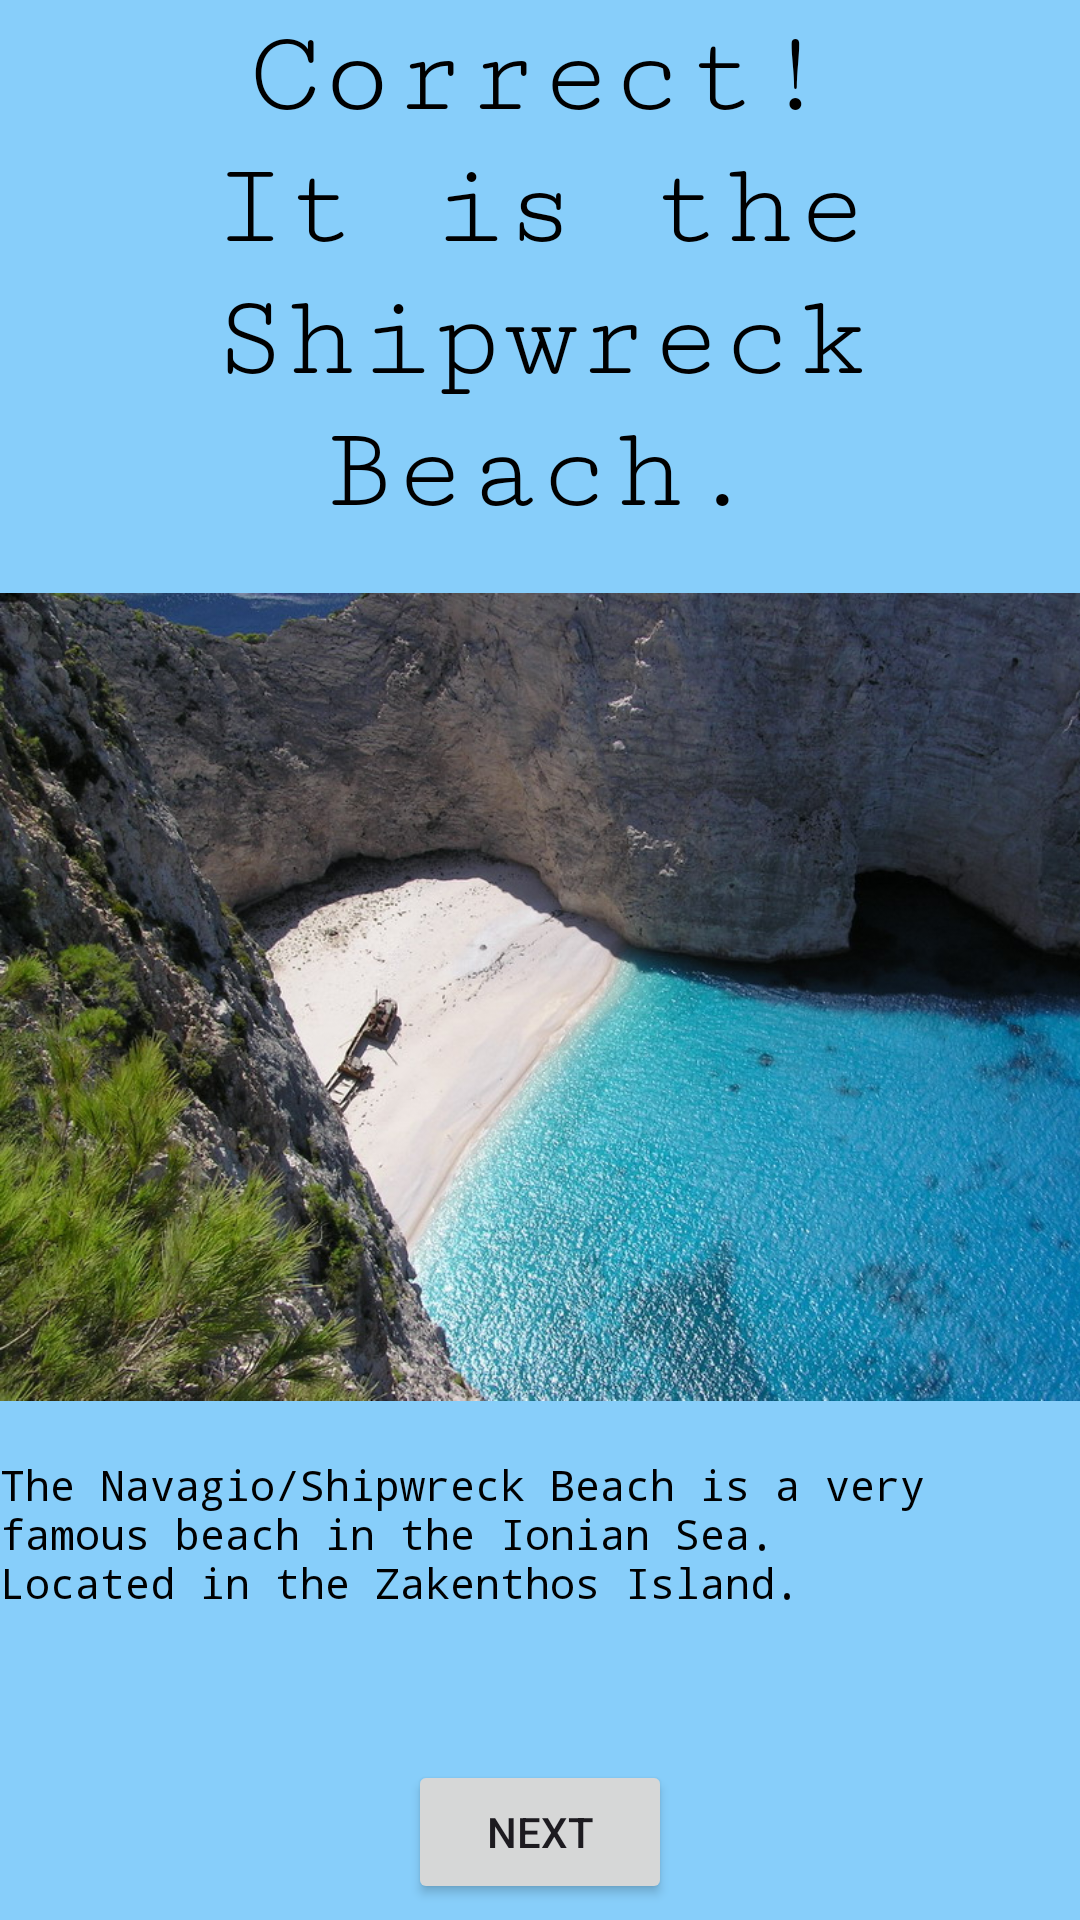

Produce the Android XML layout that renders to this screen, including the resource entries it uses.
<!-- AndroidManifest.xml: application theme Theme.EESTech -->
<!-- res/layout/activity_level21.xml -->
<?xml version="1.0" encoding="utf-8"?>
<androidx.constraintlayout.widget.ConstraintLayout xmlns:android="http://schemas.android.com/apk/res/android"
    xmlns:app="http://schemas.android.com/apk/res-auto"
    xmlns:tools="http://schemas.android.com/tools"
    android:layout_width="match_parent"
    android:screenOrientation="portrait"
    android:layout_height="match_parent"
    tools:context=".MainActivity3"
    android:background="@color/blue">


    <TextView
        android:id="@+id/parthenonCor"
        android:layout_width="wrap_content"
        android:layout_height="wrap_content"
        android:fontFamily="serif-monospace"
        android:text="@string/NavagioCorrect"
        android:textAlignment="center"
        android:textColor="@color/black"
        android:textSize="40sp"
        app:layout_constraintBottom_toTopOf="@+id/imageView2"
        app:layout_constraintEnd_toEndOf="parent"
        app:layout_constraintHorizontal_bias="0.0"
        app:layout_constraintStart_toStartOf="parent"
        app:layout_constraintTop_toTopOf="parent" />

    <TextView
        android:id="@+id/ParthenonInfo"
        android:layout_width="wrap_content"
        android:layout_height="wrap_content"
        android:layout_marginBottom="100dp"
        android:fontFamily="monospace"
        android:text="@string/NavagioInfo1"
        android:textAlignment="viewStart"
        android:textColor="@color/black"
        app:layout_constraintBottom_toBottomOf="parent"
        app:layout_constraintEnd_toEndOf="parent"
        app:layout_constraintHorizontal_bias="0.0"
        app:layout_constraintStart_toStartOf="parent"
        app:layout_constraintTop_toBottomOf="@+id/imageView2" />

    <ImageView
        android:id="@+id/imageView2"
        android:layout_width="wrap_content"
        android:layout_height="300dp"
        app:layout_constraintBottom_toTopOf="@+id/ParthenonInfo"
        app:layout_constraintEnd_toEndOf="parent"
        app:layout_constraintHorizontal_bias="0.0"
        app:layout_constraintStart_toStartOf="parent"
        app:layout_constraintTop_toBottomOf="@+id/parthenonCor"
        app:srcCompat="@drawable/panagiotis_wreck" />

    <Button
        android:id="@+id/button2"
        android:layout_width="wrap_content"
        android:layout_height="wrap_content"
        android:layout_marginTop="44dp"
        android:text="@string/next"
        app:layout_constraintBottom_toBottomOf="parent"
        app:layout_constraintEnd_toEndOf="parent"
        app:layout_constraintStart_toStartOf="parent"
        app:layout_constraintTop_toBottomOf="@+id/ParthenonInfo" />
</androidx.constraintlayout.widget.ConstraintLayout>
<!-- resources referenced by this layout -->
<resources>
  <color name="black">#FF000000</color>
  <color name="blue">#87CEFA</color>
  <!-- drawable panagiotis_wreck: jpg bitmap (drawable, 230843 bytes) -->
  <string name="NavagioCorrect">Correct!\nIt is the Shipwreck Beach.</string>
  <string name="NavagioInfo1">The Navagio/Shipwreck Beach is a very famous beach in the Ionian Sea.\nLocated in the Zakenthos Island.</string>
  <string name="next">Next</string>
  <style name="Theme.EESTech" parent="Base.Theme.EESTech" />
  <style name="Base.Theme.EESTech" parent="Theme.Material3.DayNight.NoActionBar">
          
          
      </style>
</resources>
